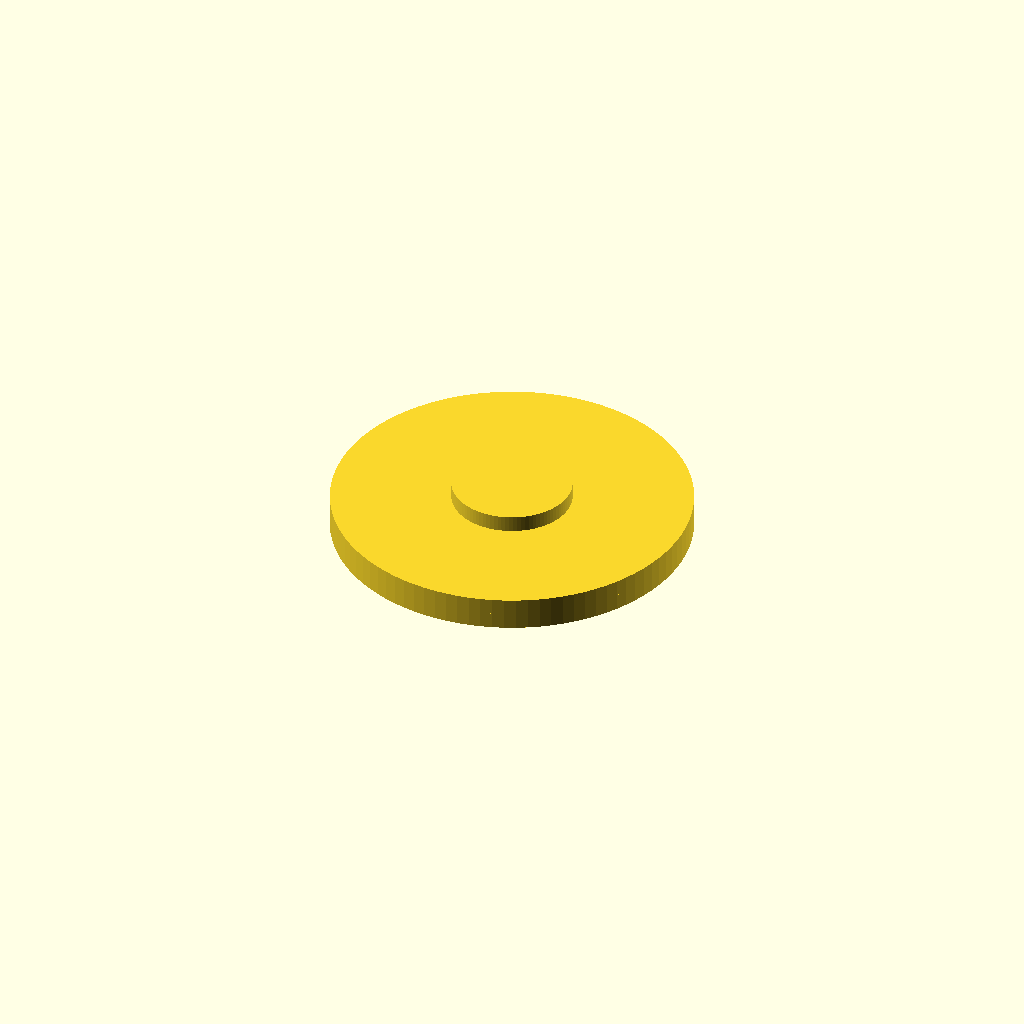
Cell 1 — every parameter at its default value.
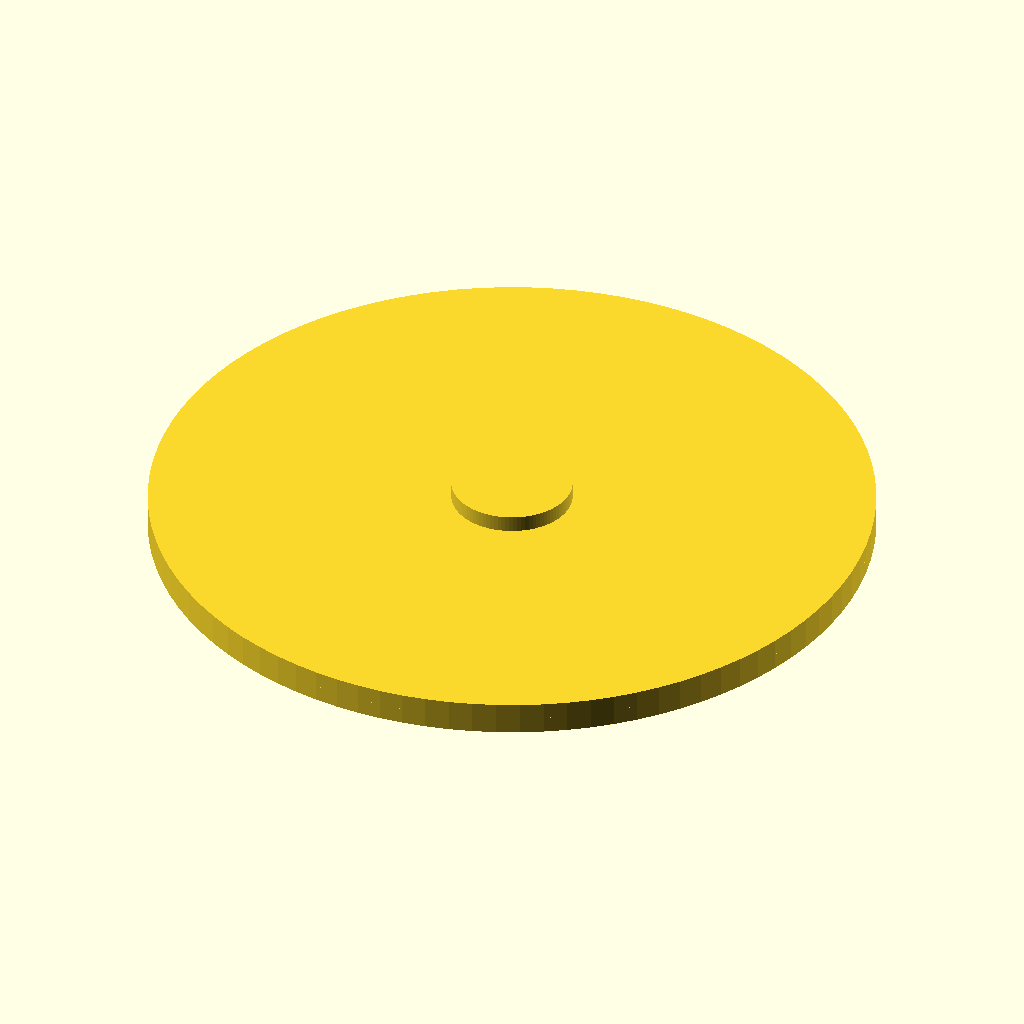
Cell 2 — disk_d set to 132, the other parameters unchanged.
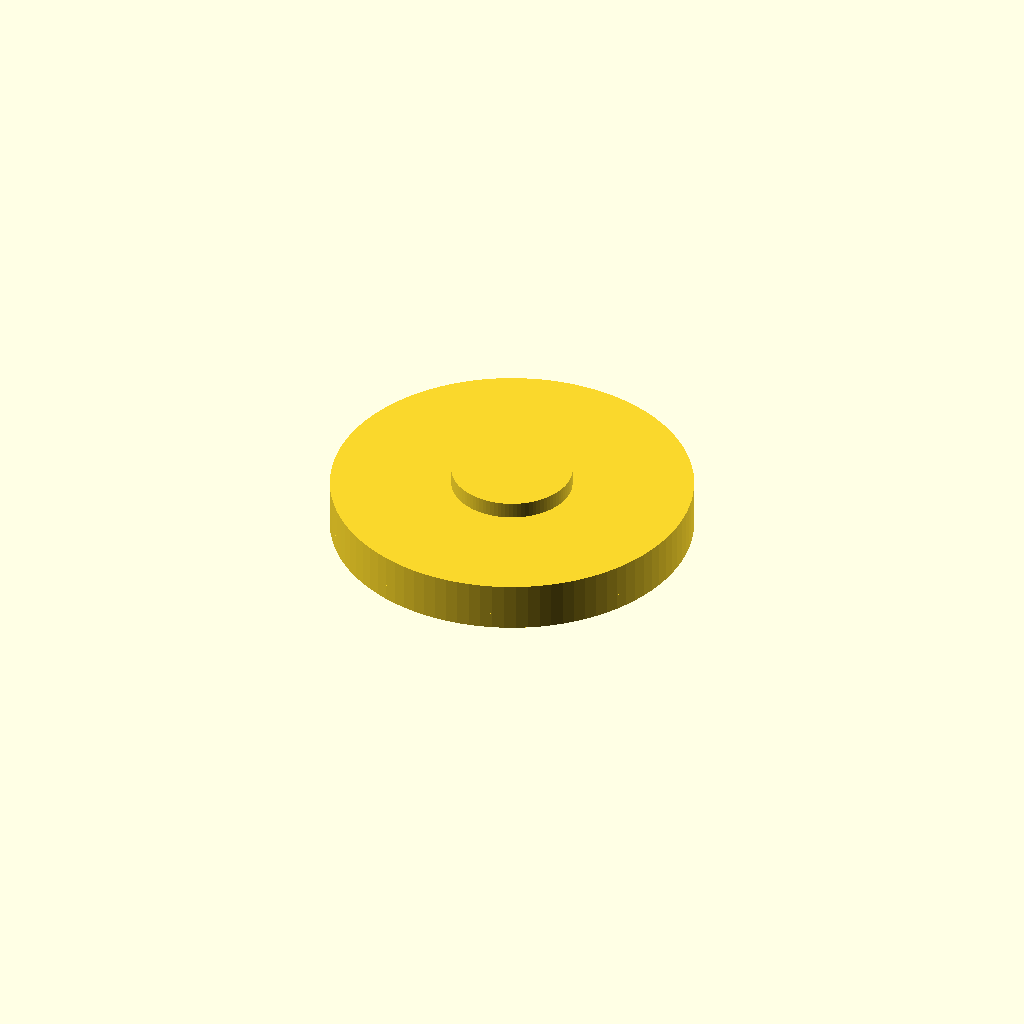
Cell 3: the same model with disk_t = 6.
All cells are drawn from one camera (rotation 55°, 0°, 25°, orthographic, colour scheme Cornfield), so only the parameter changes between them.
OpenSCAD source file designs/c40-dust-cap/c40-umbrella-cap-v1.scad:
// C40 dust cap — umbrella type (light & fast to print)
// Sits on the body's top rim; a hex socket on the underside engages
// the drive shaft's hex to centre and hold it.
// Shaft hex: 5.5mm across flats (community data from a motorised
// adapter project; not an official spec). Socket modelled at 5.7mm
// = light fit, per the owner's preference (2026-11-26).
// The cup type lives in c40-dust-cap-v1.scad; this is the flat variant.

$fn = 96;

// --- parameters (mm) ---
disk_d       = 66;   // canopy diameter (body is ~60-61)
disk_t       = 3;    // canopy thickness
skirt_h      = 3;    // centring skirt height below the disk
skirt_in_d   = 62.5; // skirt inner diameter (body OD ~61 + clearance)
boss_d       = 12;   // centre boss outer diameter
boss_h       = 7;    // boss protrusion below disk underside
hex_af       = 5.7;  // hex socket across-flats (light fit on 5.5)
socket_depth = 12;   // socket depth measured from boss tip
grip_d       = 22;   // top grip bump diameter
grip_h       = 3;    // top grip bump height

module hex_prism(af, h) {
  // 6-facet cylinder sized so the across-flats distance equals af
  cylinder(h = h, r = af / sqrt(3), $fn = 6);
}

module umbrella_cap() {
  difference() {
    union() {
      // canopy disk
      cylinder(h = disk_t, d = disk_d);
      // centring skirt (ring that hugs the body's top outside)
      translate([0, 0, -skirt_h])
        difference() {
          cylinder(h = skirt_h, d = disk_d);
          translate([0, 0, -0.1]) cylinder(h = skirt_h + 0.2, d = skirt_in_d);
        }
      // centre boss reaching down to the shaft hex
      translate([0, 0, -boss_h]) cylinder(h = boss_h, d = boss_d);
      // top grip bump
      translate([0, 0, disk_t]) cylinder(h = grip_h, d = grip_d);
    }
    // hex socket (blind, opens at the boss tip)
    translate([0, 0, -boss_h - 0.1]) hex_prism(hex_af, socket_depth + 0.1);
  }
}

umbrella_cap();
Parameter table extracted from the source (name, type, default, range or options):
disk_d: number, default 66
disk_t: number, default 3
skirt_h: number, default 3
skirt_in_d: number, default 62.5
boss_d: number, default 12
boss_h: number, default 7
hex_af: number, default 5.7
socket_depth: number, default 12
grip_d: number, default 22
grip_h: number, default 3
